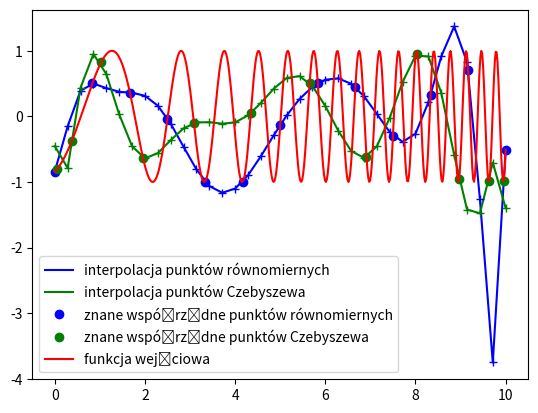

Generate this figure with matplotlib:

import numpy as np
from matplotlib import pyplot as plt


def funk(x):
    return np.sin(x**2-2**x/np.exp(2*x+x**2))


def czebyszew(n, xmin, xmax):     #
    c = np.array([np.cos((2*i-1)*np.pi/(n*2)) for i in range(1, n+1)])
    c = c + 1 + xmin
    return c * (xmax - xmin)/2


def neville(x0, x):
    N = len(x)
    L = np.zeros((N, N))
    result = []
    for i in range(0, N):
        L[i][0] = funk(x[i])

    for j in x0:
        for i in range(1, N):
            L[:N-i, i] = ((j-x[i:])*L[:N-i, i-1]+(x[:N-i]-j)*L[1:N+1-i, i-1])\
                         / (x[:N-i]-x[i:])
        result.append(L[0, -1])

    return np.array(result)


lp = 12  # #liczba znanych punktów
x = np.linspace(0, 10, 500)
y = funk(x)

xd = np.linspace(0, 10, lp+1)
yd = funk(xd)

xdC = czebyszew(lp, 0, 10)
ydC = funk(xdC)

xi = np.linspace(0, 10, 3*lp)
yi = neville(xi, xd)
yiC = neville(xi, xdC)

plt.plot(xi, yi, '-b', label='interpolacja punktów równomiernych')
plt.plot(xi, yiC, '-g', label='interpolacja punktów Czebyszewa')
plt.plot(xi, yi, '+b')
plt.plot(xi, yiC, '+g')
plt.plot(xd, yd, 'ob', label="znane współrzędne punktów równomiernych")
plt.plot(xdC, ydC, 'og', label='znane współrzędne punktów Czebyszewa')
plt.plot(x, y,'-r', label='funkcja wejściowa')
plt.legend()
plt.show()
